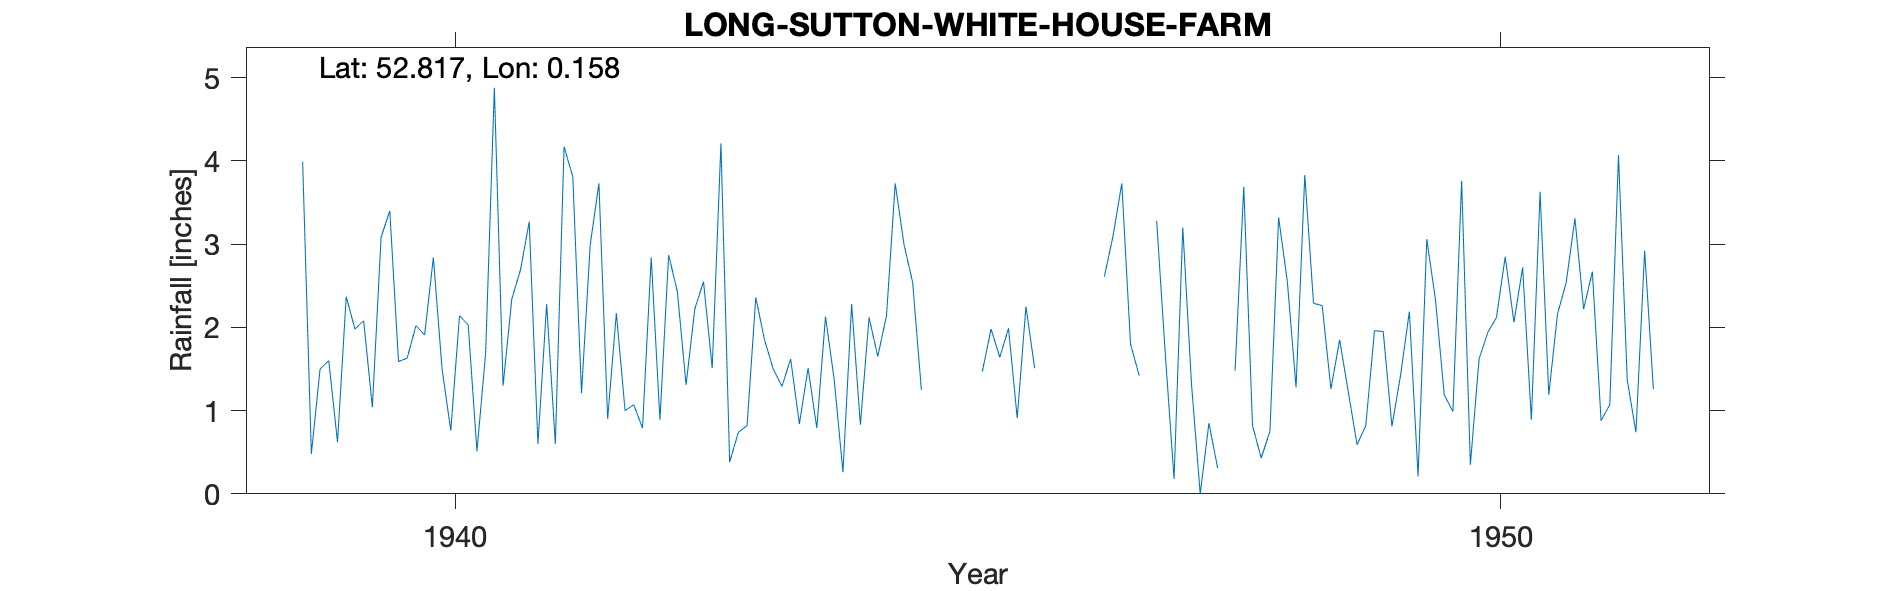

The table this chart was drawn from, first rows:
LONG SUTTON - WHITE HOUSE FARM, , , , , , , , , , , , , 
Grid ref, TF455266, Long, 0.158, Lat, 52.82, Elevation, 10, ft, , , , , 
Station no, 2525/3/5, , , , , , , , , , , , 
, 1939, 1940, 1941, 1942, 1943, 1944, 1945, 1946, 1947, 1948, 1949, 1950, 1951
January, 3.99, 1.63, 2.34, 2.17, 4.21, 2.13, , 1.51, 1.42, 3.69, 1.22, 0.99, 2.16
February, 0.48, 2.02, 2.69, 1.00, 0.38, 1.37, , , , 0.82, 0.59, 3.76, 2.54
March, 1.50, 1.91, 3.27, 1.07, 0.74, 0.26, , , 3.28, 0.43, 0.82, 0.35, 3.31
April, 1.60, 2.84, 0.60, 0.79, 0.82, 2.28, , , 1.67, 0.75, 1.96, 1.62, 2.22
May, 0.62, 1.50, 2.28, 2.84, 2.36, 0.83, 1.22, 1.37, 0.18, 3.32, 1.95, 1.94, 2.67
June, 2.37, 0.76, 0.60, 0.89, 1.85, 2.12, , , 3.20, 2.55, 0.81, 2.12, 0.88
July, 1.98, 2.14, 4.17, 2.87, 1.50, 1.65, 1.47, , 1.32, 1.28, 1.43, 2.85, 1.07
August, 2.08, 2.03, 3.81, 2.43, 1.29, 2.14, 1.98, , 0.00, 3.83, 2.19, 2.06, 4.07
September, 1.04, 0.51, 1.21, 1.31, 1.62, 3.73, 1.64, 2.61, 0.85, 2.29, 0.21, 2.72, 1.37
October, 3.08, 1.69, 2.99, 2.22, 0.84, 3.00, 1.99, 3.10, 0.31, 2.26, 3.06, 0.89, 0.74
November, 3.40, 4.88, 3.73, 2.55, 1.51, 2.54, 0.91, 3.73, , 1.26, 2.33, 3.63, 2.92
December, 1.59, 1.30, 0.90, 1.51, 0.79, 1.25, 2.25, 1.80, 1.48, 1.85, 1.19, 1.19, 1.26
Total, 23.73, 23.21, 28.59, 21.65, 17.91, 23.30, , , , 24.33, 17.76, 24.12, 25.21
TYRain_1931-1940_15_pt1/072, , , , , , , , , , , , , 
TYRain_1941-1950_17_pt1/158, , , , , , , , , , , , , 
TYRain_1951-1960_15_pt1/155, , , , , , , , , , , , , 
# Readings for January-April and June 19…, , , , , , , , , , , , , 
# Readings for February-April and June-A…, , , , , , , , , , , , , 
# Readings for February and November 194…, , , , , , , , , , , , , 
